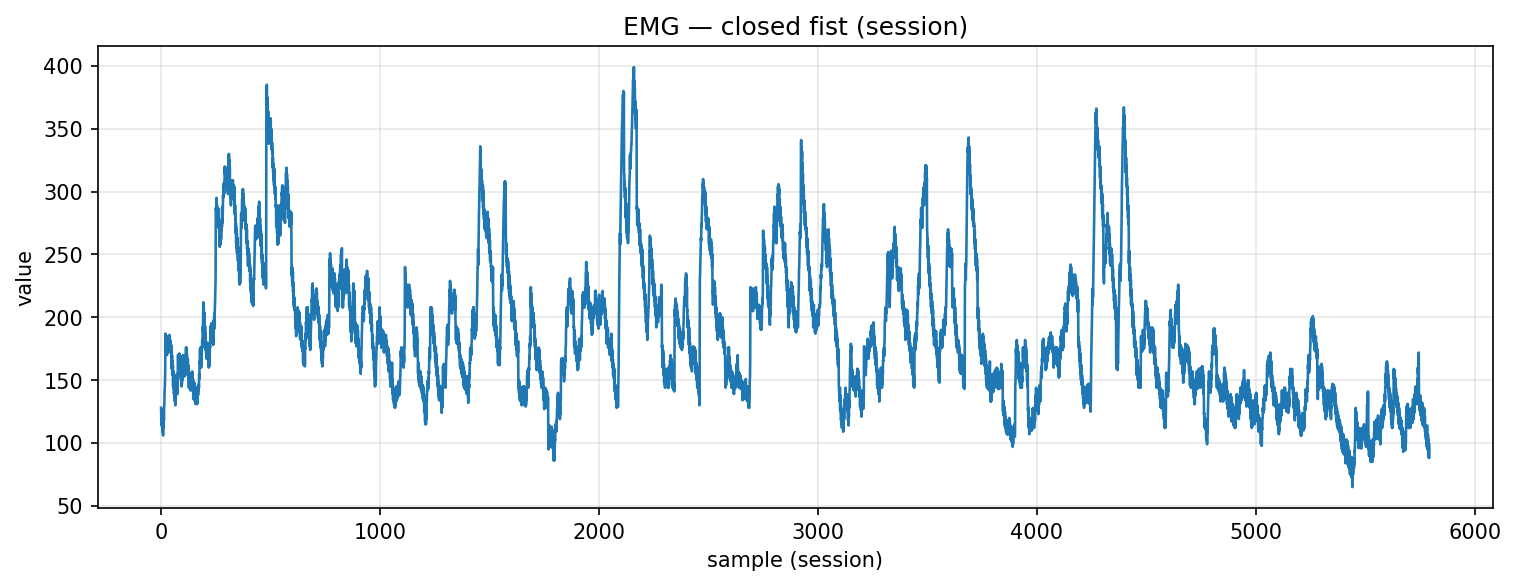

Values plotted in this chart, from the file beside it:
timestamp, device, address, char_uuid, label, col_index, value, payload_ascii, payload_hex
2025-10-30T19:34:48.116, MyoWareSensor1, 88:13:BF:14:F7:1E, f3a56edf-8f1e-4533-93bf-5601b2e91308, closed_fist, 1, 128.0, 128, 3132382e3030
2025-10-30T19:34:48.116, MyoWareSensor1, 88:13:BF:14:F7:1E, f3a56edf-8f1e-4533-93bf-5601b2e91308, closed_fist, 1, 118.0, 118, 3131382e3030
2025-10-30T19:34:48.117, MyoWareSensor1, 88:13:BF:14:F7:1E, f3a56edf-8f1e-4533-93bf-5601b2e91308, closed_fist, 1, 127.0, 127, 3132372e3030
2025-10-30T19:34:48.117, MyoWareSensor1, 88:13:BF:14:F7:1E, f3a56edf-8f1e-4533-93bf-5601b2e91308, closed_fist, 1, 114.0, 114, 3131342e3030
2025-10-30T19:34:48.117, MyoWareSensor1, 88:13:BF:14:F7:1E, f3a56edf-8f1e-4533-93bf-5601b2e91308, closed_fist, 1, 124.0, 124, 3132342e3030
2025-10-30T19:34:48.117, MyoWareSensor1, 88:13:BF:14:F7:1E, f3a56edf-8f1e-4533-93bf-5601b2e91308, closed_fist, 1, 113.0, 113, 3131332e3030
2025-10-30T19:34:48.118, MyoWareSensor1, 88:13:BF:14:F7:1E, f3a56edf-8f1e-4533-93bf-5601b2e91308, closed_fist, 1, 122.0, 122, 3132322e3030
2025-10-30T19:34:48.118, MyoWareSensor1, 88:13:BF:14:F7:1E, f3a56edf-8f1e-4533-93bf-5601b2e91308, closed_fist, 1, 109.0, 109, 3130392e3030
2025-10-30T19:34:48.118, MyoWareSensor1, 88:13:BF:14:F7:1E, f3a56edf-8f1e-4533-93bf-5601b2e91308, closed_fist, 1, 117.0, 117, 3131372e3030
2025-10-30T19:34:48.140, MyoWareSensor1, 88:13:BF:14:F7:1E, f3a56edf-8f1e-4533-93bf-5601b2e91308, closed_fist, 1, 106.0, 106, 3130362e3030
2025-10-30T19:34:48.140, MyoWareSensor1, 88:13:BF:14:F7:1E, f3a56edf-8f1e-4533-93bf-5601b2e91308, closed_fist, 1, 115.0, 115, 3131352e3030
2025-10-30T19:34:48.142, MyoWareSensor1, 88:13:BF:14:F7:1E, f3a56edf-8f1e-4533-93bf-5601b2e91308, closed_fist, 1, 112.0, 112, 3131322e3030
2025-10-30T19:34:48.142, MyoWareSensor1, 88:13:BF:14:F7:1E, f3a56edf-8f1e-4533-93bf-5601b2e91308, closed_fist, 1, 122.0, 122, 3132322e3030
2025-10-30T19:34:48.144, MyoWareSensor1, 88:13:BF:14:F7:1E, f3a56edf-8f1e-4533-93bf-5601b2e91308, closed_fist, 1, 118.0, 118, 3131382e3030
2025-10-30T19:34:48.145, MyoWareSensor1, 88:13:BF:14:F7:1E, f3a56edf-8f1e-4533-93bf-5601b2e91308, closed_fist, 1, 130.0, 130, 3133302e3030
2025-10-30T19:34:48.145, MyoWareSensor1, 88:13:BF:14:F7:1E, f3a56edf-8f1e-4533-93bf-5601b2e91308, closed_fist, 1, 131.0, 131, 3133312e3030
2025-10-30T19:34:48.146, MyoWareSensor1, 88:13:BF:14:F7:1E, f3a56edf-8f1e-4533-93bf-5601b2e91308, closed_fist, 1, 142.0, 142, 3134322e3030
2025-10-30T19:34:48.147, MyoWareSensor1, 88:13:BF:14:F7:1E, f3a56edf-8f1e-4533-93bf-5601b2e91308, closed_fist, 1, 144.0, 144, 3134342e3030
2025-10-30T19:34:48.147, MyoWareSensor1, 88:13:BF:14:F7:1E, f3a56edf-8f1e-4533-93bf-5601b2e91308, closed_fist, 1, 149.0, 149, 3134392e3030
2025-10-30T19:34:48.147, MyoWareSensor1, 88:13:BF:14:F7:1E, f3a56edf-8f1e-4533-93bf-5601b2e91308, closed_fist, 1, 159.0, 159, 3135392e3030
2025-10-30T19:34:48.149, MyoWareSensor1, 88:13:BF:14:F7:1E, f3a56edf-8f1e-4533-93bf-5601b2e91308, closed_fist, 1, 187.0, 187, 3138372e3030
2025-10-30T19:34:48.149, MyoWareSensor1, 88:13:BF:14:F7:1E, f3a56edf-8f1e-4533-93bf-5601b2e91308, closed_fist, 1, 175.0, 175, 3137352e3030
2025-10-30T19:34:48.149, MyoWareSensor1, 88:13:BF:14:F7:1E, f3a56edf-8f1e-4533-93bf-5601b2e91308, closed_fist, 1, 186.0, 186, 3138362e3030
2025-10-30T19:34:48.149, MyoWareSensor1, 88:13:BF:14:F7:1E, f3a56edf-8f1e-4533-93bf-5601b2e91308, closed_fist, 1, 172.0, 172, 3137322e3030
2025-10-30T19:34:48.150, MyoWareSensor1, 88:13:BF:14:F7:1E, f3a56edf-8f1e-4533-93bf-5601b2e91308, closed_fist, 1, 177.0, 177, 3137372e3030
2025-10-30T19:34:48.151, MyoWareSensor1, 88:13:BF:14:F7:1E, f3a56edf-8f1e-4533-93bf-5601b2e91308, closed_fist, 1, 174.0, 174, 3137342e3030
2025-10-30T19:34:48.151, MyoWareSensor1, 88:13:BF:14:F7:1E, f3a56edf-8f1e-4533-93bf-5601b2e91308, closed_fist, 1, 183.0, 183, 3138332e3030
2025-10-30T19:34:48.153, MyoWareSensor1, 88:13:BF:14:F7:1E, f3a56edf-8f1e-4533-93bf-5601b2e91308, closed_fist, 1, 170.0, 170, 3137302e3030
2025-10-30T19:34:48.154, MyoWareSensor1, 88:13:BF:14:F7:1E, f3a56edf-8f1e-4533-93bf-5601b2e91308, closed_fist, 1, 176.0, 176, 3137362e3030
2025-10-30T19:34:48.154, MyoWareSensor1, 88:13:BF:14:F7:1E, f3a56edf-8f1e-4533-93bf-5601b2e91308, closed_fist, 1, 172.0, 172, 3137322e3030
2025-10-30T19:34:48.159, MyoWareSensor1, 88:13:BF:14:F7:1E, f3a56edf-8f1e-4533-93bf-5601b2e91308, closed_fist, 1, 178.0, 178, 3137382e3030
2025-10-30T19:34:48.159, MyoWareSensor1, 88:13:BF:14:F7:1E, f3a56edf-8f1e-4533-93bf-5601b2e91308, closed_fist, 1, 173.0, 173, 3137332e3030
2025-10-30T19:34:48.160, MyoWareSensor1, 88:13:BF:14:F7:1E, f3a56edf-8f1e-4533-93bf-5601b2e91308, closed_fist, 1, 180.0, 180, 3138302e3030
2025-10-30T19:34:48.160, MyoWareSensor1, 88:13:BF:14:F7:1E, f3a56edf-8f1e-4533-93bf-5601b2e91308, closed_fist, 1, 176.0, 176, 3137362e3030
2025-10-30T19:34:48.160, MyoWareSensor1, 88:13:BF:14:F7:1E, f3a56edf-8f1e-4533-93bf-5601b2e91308, closed_fist, 1, 185.0, 185, 3138352e3030
2025-10-30T19:34:48.160, MyoWareSensor1, 88:13:BF:14:F7:1E, f3a56edf-8f1e-4533-93bf-5601b2e91308, closed_fist, 1, 176.0, 176, 3137362e3030
2025-10-30T19:34:48.161, MyoWareSensor1, 88:13:BF:14:F7:1E, f3a56edf-8f1e-4533-93bf-5601b2e91308, closed_fist, 1, 185.0, 185, 3138352e3030
2025-10-30T19:34:48.161, MyoWareSensor1, 88:13:BF:14:F7:1E, f3a56edf-8f1e-4533-93bf-5601b2e91308, closed_fist, 1, 176.0, 176, 3137362e3030
2025-10-30T19:34:48.161, MyoWareSensor1, 88:13:BF:14:F7:1E, f3a56edf-8f1e-4533-93bf-5601b2e91308, closed_fist, 1, 186.0, 186, 3138362e3030
2025-10-30T19:34:48.161, MyoWareSensor1, 88:13:BF:14:F7:1E, f3a56edf-8f1e-4533-93bf-5601b2e91308, closed_fist, 1, 173.0, 173, 3137332e3030
2025-10-30T19:34:48.162, MyoWareSensor1, 88:13:BF:14:F7:1E, f3a56edf-8f1e-4533-93bf-5601b2e91308, closed_fist, 1, 181.0, 181, 3138312e3030
2025-10-30T19:34:48.162, MyoWareSensor1, 88:13:BF:14:F7:1E, f3a56edf-8f1e-4533-93bf-5601b2e91308, closed_fist, 1, 173.0, 173, 3137332e3030
2025-10-30T19:34:48.162, MyoWareSensor1, 88:13:BF:14:F7:1E, f3a56edf-8f1e-4533-93bf-5601b2e91308, closed_fist, 1, 182.0, 182, 3138322e3030
2025-10-30T19:34:48.162, MyoWareSensor1, 88:13:BF:14:F7:1E, f3a56edf-8f1e-4533-93bf-5601b2e91308, closed_fist, 1, 172.0, 172, 3137322e3030
2025-10-30T19:34:48.163, MyoWareSensor1, 88:13:BF:14:F7:1E, f3a56edf-8f1e-4533-93bf-5601b2e91308, closed_fist, 1, 180.0, 180, 3138302e3030
2025-10-30T19:34:48.163, MyoWareSensor1, 88:13:BF:14:F7:1E, f3a56edf-8f1e-4533-93bf-5601b2e91308, closed_fist, 1, 172.0, 172, 3137322e3030
2025-10-30T19:34:48.163, MyoWareSensor1, 88:13:BF:14:F7:1E, f3a56edf-8f1e-4533-93bf-5601b2e91308, closed_fist, 1, 178.0, 178, 3137382e3030
2025-10-30T19:34:48.163, MyoWareSensor1, 88:13:BF:14:F7:1E, f3a56edf-8f1e-4533-93bf-5601b2e91308, closed_fist, 1, 163.0, 163, 3136332e3030
2025-10-30T19:34:48.163, MyoWareSensor1, 88:13:BF:14:F7:1E, f3a56edf-8f1e-4533-93bf-5601b2e91308, closed_fist, 1, 174.0, 174, 3137342e3030
2025-10-30T19:34:48.163, MyoWareSensor1, 88:13:BF:14:F7:1E, f3a56edf-8f1e-4533-93bf-5601b2e91308, closed_fist, 1, 159.0, 159, 3135392e3030
2025-10-30T19:34:48.165, MyoWareSensor1, 88:13:BF:14:F7:1E, f3a56edf-8f1e-4533-93bf-5601b2e91308, closed_fist, 1, 170.0, 170, 3137302e3030
2025-10-30T19:34:48.165, MyoWareSensor1, 88:13:BF:14:F7:1E, f3a56edf-8f1e-4533-93bf-5601b2e91308, closed_fist, 1, 155.0, 155, 3135352e3030
2025-10-30T19:34:48.166, MyoWareSensor1, 88:13:BF:14:F7:1E, f3a56edf-8f1e-4533-93bf-5601b2e91308, closed_fist, 1, 165.0, 165, 3136352e3030
2025-10-30T19:34:48.168, MyoWareSensor1, 88:13:BF:14:F7:1E, f3a56edf-8f1e-4533-93bf-5601b2e91308, closed_fist, 1, 154.0, 154, 3135342e3030
2025-10-30T19:34:48.171, MyoWareSensor1, 88:13:BF:14:F7:1E, f3a56edf-8f1e-4533-93bf-5601b2e91308, closed_fist, 1, 162.0, 162, 3136322e3030
2025-10-30T19:34:48.171, MyoWareSensor1, 88:13:BF:14:F7:1E, f3a56edf-8f1e-4533-93bf-5601b2e91308, closed_fist, 1, 145.0, 145, 3134352e3030
2025-10-30T19:34:48.171, MyoWareSensor1, 88:13:BF:14:F7:1E, f3a56edf-8f1e-4533-93bf-5601b2e91308, closed_fist, 1, 157.0, 157, 3135372e3030
2025-10-30T19:34:48.171, MyoWareSensor1, 88:13:BF:14:F7:1E, f3a56edf-8f1e-4533-93bf-5601b2e91308, closed_fist, 1, 144.0, 144, 3134342e3030
2025-10-30T19:34:48.172, MyoWareSensor1, 88:13:BF:14:F7:1E, f3a56edf-8f1e-4533-93bf-5601b2e91308, closed_fist, 1, 151.0, 151, 3135312e3030
2025-10-30T19:34:48.172, MyoWareSensor1, 88:13:BF:14:F7:1E, f3a56edf-8f1e-4533-93bf-5601b2e91308, closed_fist, 1, 139.0, 139, 3133392e3030
... 5,734 more rows
